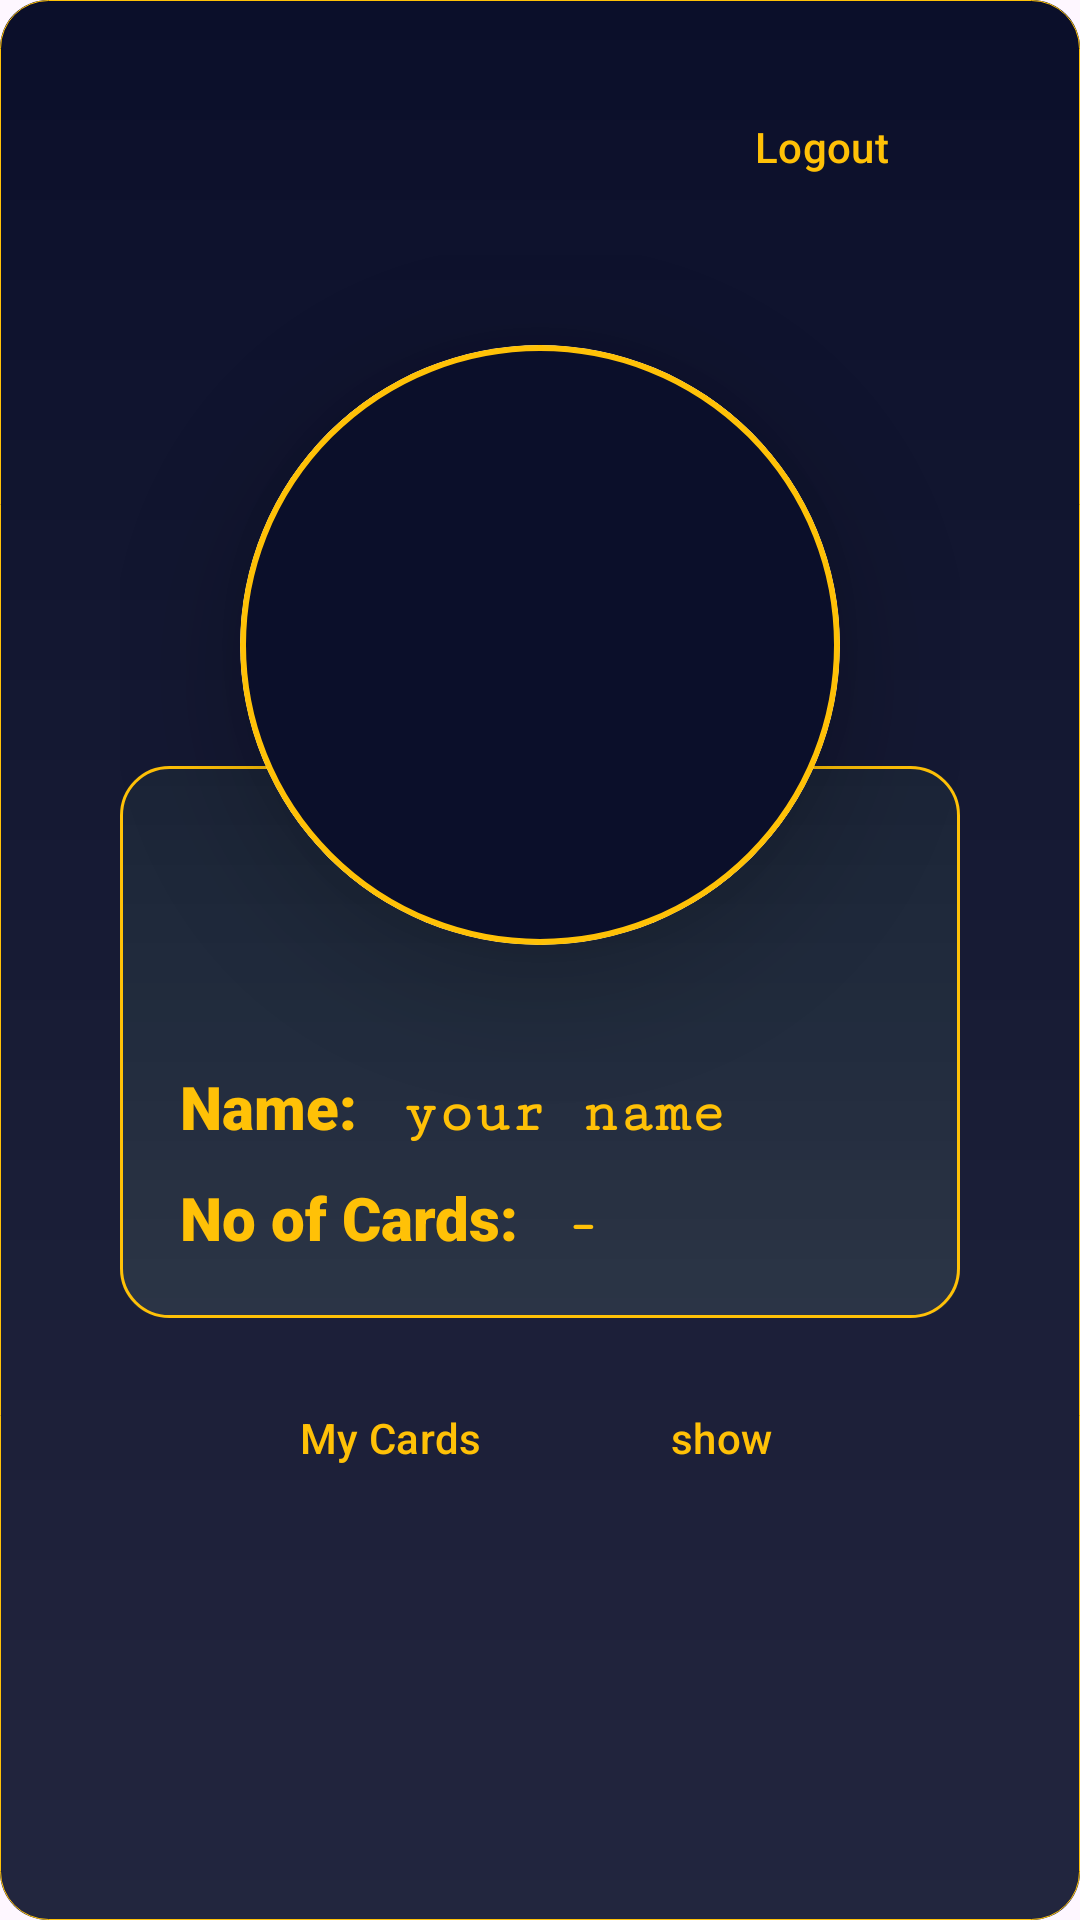

Reconstruct the res/layout file that produces this screen, plus the resources it refers to.
<!-- AndroidManifest.xml: application theme Theme.CardValidator -->
<!-- res/layout/activity_profile.xml -->
<?xml version="1.0" encoding="utf-8"?>
<FrameLayout xmlns:android="http://schemas.android.com/apk/res/android"
    xmlns:app="http://schemas.android.com/apk/res-auto"
    xmlns:tools="http://schemas.android.com/tools"
    android:id="@+id/profile"
    android:layout_width="match_parent"
    android:layout_height="match_parent"
    android:background="@drawable/background"
    android:paddingTop="25dp"
    android:paddingStart="40dp"
    android:paddingEnd="40dp"
    tools:context=".ProfileActivity">


    <include
        android:id="@+id/activityBase"
        layout="@layout/activity_base"
        app:layout_constraintTop_toTopOf="parent"
        app:layout_constraintStart_toStartOf="parent"
        app:layout_constraintEnd_toEndOf="parent"/>

    <LinearLayout
        android:layout_width="match_parent"
        android:layout_height="match_parent"
        android:layout_marginTop="60dp"
        android:orientation="vertical">

        <androidx.cardview.widget.CardView
            android:layout_width="200dp"
            android:layout_height="200dp"
            android:layout_gravity="center_horizontal"
            android:layout_marginTop="30dp"
            app:cardCornerRadius="100dp"
            app:cardElevation="20dp">

            <ImageView
                android:id="@+id/profilePic"
                android:layout_width="match_parent"
                android:layout_height="match_parent"
                android:contentDescription="image"
                android:scaleType="centerCrop"
                android:src="@drawable/profile_pic" />

        </androidx.cardview.widget.CardView>

        <FrameLayout
            android:layout_width="match_parent"
            android:layout_height="wrap_content"
            android:layout_marginTop="-60dp"
            android:background="@drawable/profile_bg"
            android:padding="20dp">

            <LinearLayout
                android:layout_width="match_parent"
                android:layout_height="wrap_content"
                android:orientation="vertical"
                android:paddingTop="80dp">

                <LinearLayout
                    android:layout_width="match_parent"
                    android:layout_height="wrap_content"
                    android:orientation="horizontal">

                    <TextView
                        android:layout_width="wrap_content"
                        android:layout_height="wrap_content"
                        android:fontFamily="sans-serif-black"
                        android:text="Name: "
                        android:textColor="@color/gold"
                        android:textSize="20sp" />

                    <TextView
                        android:id="@+id/profileUser"
                        android:layout_width="wrap_content"
                        android:layout_height="wrap_content"
                        android:layout_marginStart="10dp"
                        android:fontFamily="serif-monospace"
                        android:text="your name"
                        android:textColor="@color/gold"
                        android:textSize="20sp"
                        android:textStyle="bold" />
                </LinearLayout>

                <LinearLayout
                    android:layout_marginTop="10dp"
                    android:layout_width="match_parent"
                    android:layout_height="wrap_content"
                    android:orientation="horizontal">

                    <TextView
                        android:layout_width="wrap_content"
                        android:layout_height="wrap_content"
                        android:fontFamily="sans-serif-black"
                        android:text="No of Cards: "
                        android:textColor="@color/gold"
                        android:textSize="20sp" />

                    <TextView
                        android:id="@+id/user_cards"
                        android:layout_width="wrap_content"
                        android:layout_height="wrap_content"
                        android:layout_marginStart="10dp"
                        android:fontFamily="serif-monospace"
                        android:text="-"
                        android:textColor="@color/gold"
                        android:textSize="20sp"
                        android:textStyle="bold" />
                </LinearLayout>

            </LinearLayout>

        </FrameLayout>

        <LinearLayout
            android:layout_width="match_parent"
            android:layout_height="wrap_content"
            android:layout_marginTop="16dp"
            android:gravity="center"
            android:orientation="horizontal">

            <Button
                android:id="@+id/show_cards"
                style="?attr/materialButtonOutlinedStyle"
                android:layout_width="wrap_content"
                android:layout_height="wrap_content"
                android:elevation="5dp"
                android:text="@string/user_card_heading"
                android:textColor="#FFC107" />

            <Button
                android:id="@+id/show"
                style="?attr/materialButtonOutlinedStyle"
                android:layout_width="wrap_content"
                android:layout_height="wrap_content"
                android:layout_marginStart="12dp"
                android:elevation="5dp"
                android:text="show"
                android:textColor="#FFC107" />

        </LinearLayout>

    </LinearLayout>

</FrameLayout>
<!-- res/layout/activity_base.xml (included above) -->
<?xml version="1.0" encoding="utf-8"?>
<LinearLayout xmlns:android="http://schemas.android.com/apk/res/android"
    xmlns:tools="http://schemas.android.com/tools"
    xmlns:app="http://schemas.android.com/apk/res-auto"
    android:id="@+id/headerRoot"
    android:layout_width="match_parent"
    android:layout_height="wrap_content"
    android:orientation="horizontal">

    <Button
        android:id="@+id/back_profile"
        style="@style/Widget.MaterialComponents.Button.TextButton"
        android:layout_width="0dp"
        android:layout_weight="1"
        android:layout_height="wrap_content"
        android:layout_marginTop="16dp"
        app:icon="@drawable/ic_profile"
        android:layout_gravity="start"
        android:gravity="center"
        app:iconTint ="#FFC107"
        android:textColor="#FFC107"
        android:textSize="9sp" />

    <Button
        android:id="@+id/logoutBtn"
        android:layout_width="wrap_content"
        android:layout_height="wrap_content"
        android:textColor="#FFC107"
        android:text="Logout"
        android:gravity="center"
        android:visibility="visible"
        android:elevation="5dp"
        style="?attr/materialButtonOutlinedStyle"
        tools:ignore="HardcodedText" />

</LinearLayout>
<!-- resources referenced by this layout -->
<resources>
  <color name="gold">#FFC107</color>
  <!-- drawable background (drawable) -->
  <?xml version="1.0" encoding="utf-8"?>
  <layer-list xmlns:android="http://schemas.android.com/apk/res/android">
  
      <item>
          <shape android:shape="rectangle">
              <solid android:color="@color/blue" />
              <corners android:radius="16dp" />
          </shape>
      </item>
  
      <item>
          <shape android:shape="rectangle">
              <corners android:radius="16dp" />
              <gradient
                  android:startColor="#18FFFFFF"
                  android:endColor="#00FFFFFF"
                  android:angle="90" />
          </shape>
      </item>
      <item>
          <shape android:shape="rectangle">
              <corners android:radius="16dp" />
              <stroke
                  android:width="0.3dp"
                  android:color="@color/gold" />
          </shape>
      </item>
  
  </layer-list>
  <!-- drawable profile_bg (drawable) -->
  <?xml version="1.0" encoding="utf-8"?>
  <layer-list xmlns:android="http://schemas.android.com/apk/res/android">
  
      <item>
          <shape android:shape="rectangle">
              <solid android:color="#660b1f2a" />
              <corners android:radius="16dp" />
          </shape>
      </item>
  
      <item>
          <shape android:shape="rectangle">
              <corners android:radius="16dp" />
              <gradient
                  android:startColor="#18FFFFFF"
                  android:endColor="#0AFFFFFF"
                  android:angle="90" />
          </shape>
      </item>
      <item>
          <shape android:shape="rectangle">
              <corners android:radius="16dp" />
              <stroke
                  android:width="1dp"
                  android:color="#FFC107" />
          </shape>
      </item>
  
  </layer-list>
  <!-- drawable profile_pic (drawable) -->
  <?xml version="1.0" encoding="utf-8"?>
  <layer-list xmlns:android="http://schemas.android.com/apk/res/android">
      <item>
          <shape android:shape="oval">
              <solid android:color="@color/blue" />
  
              <stroke
                  android:width="2dp"
                  android:color="#FFC107" />
          </shape>
      </item>
  </layer-list>
  <string name="user_card_heading">My Cards</string>
  <style name="Theme.CardValidator" parent="Base.Theme.CardValidator" />
  <color name="blue">#0B0F2A</color>
  <style name="Base.Theme.CardValidator" parent="Theme.Material3.DayNight.NoActionBar">
          
          
      </style>
</resources>
